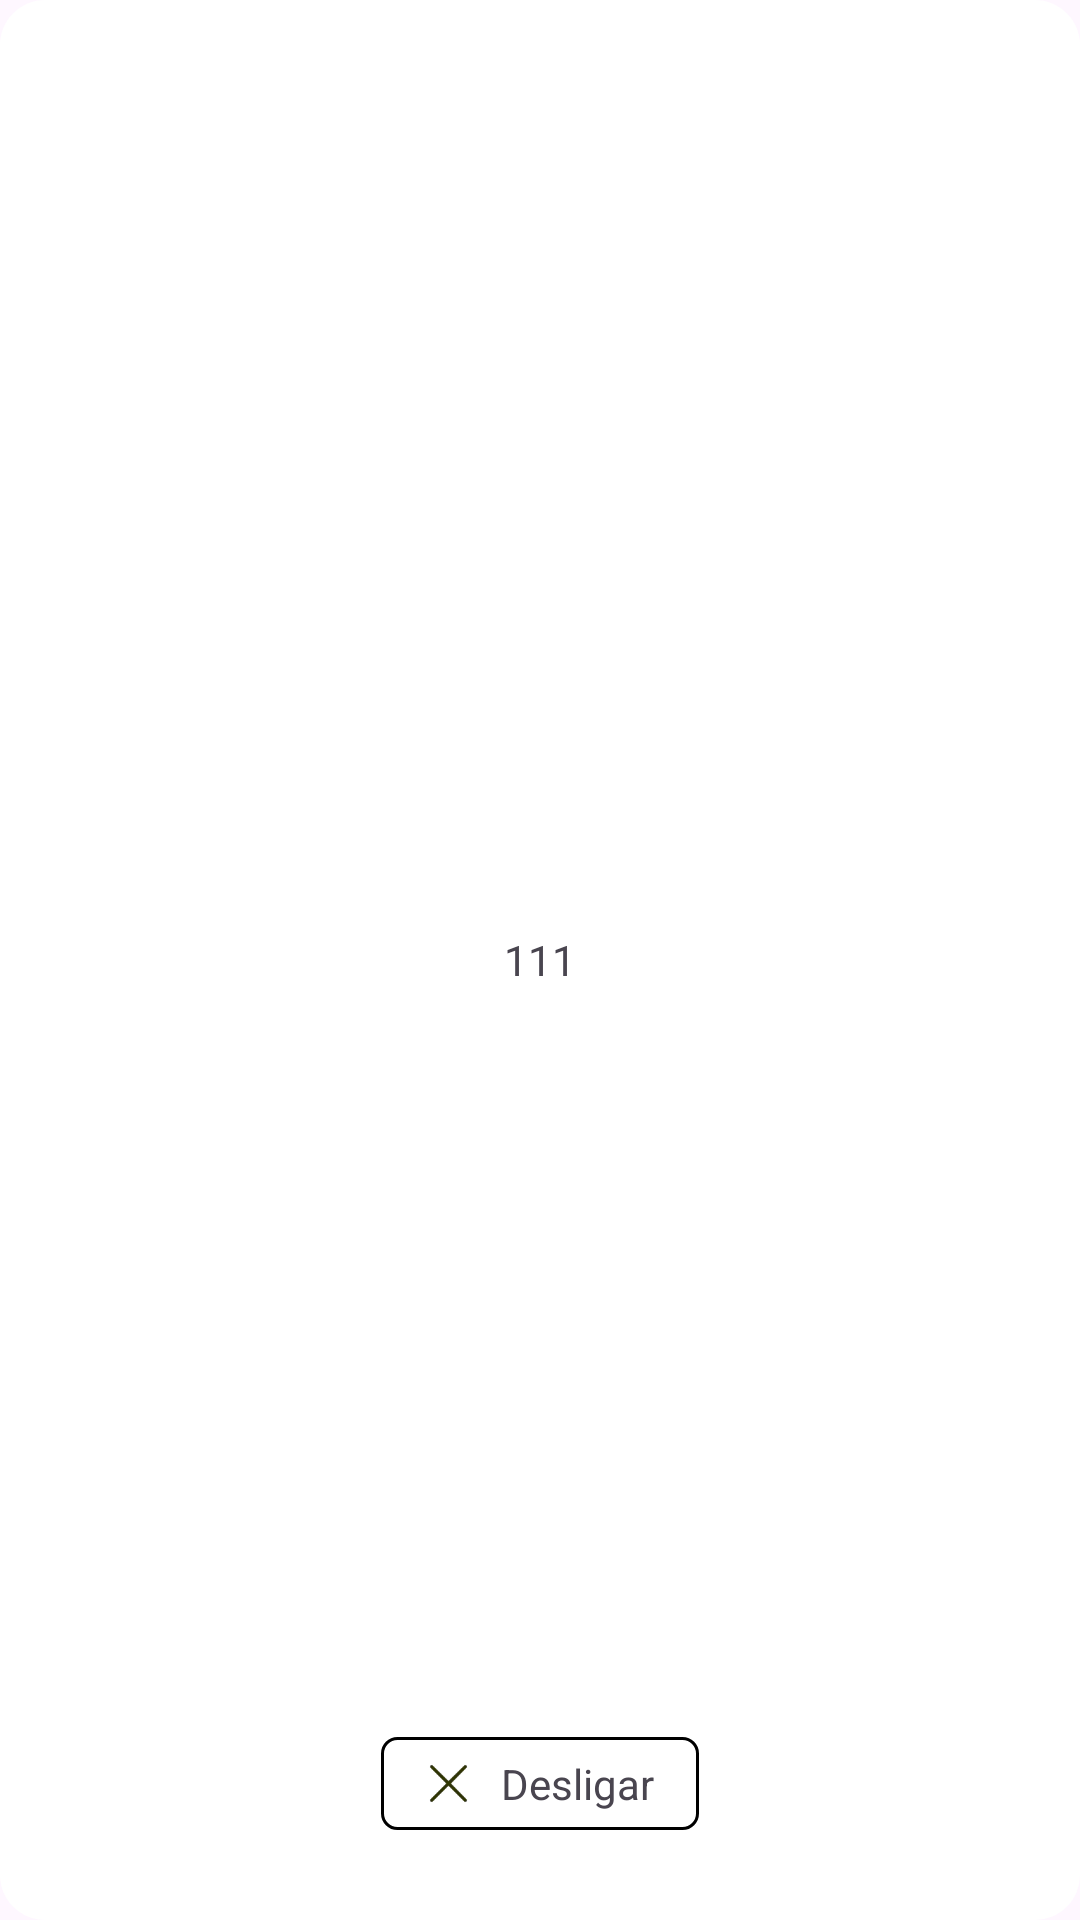

Android layout source for this screen:
<!-- AndroidManifest.xml: application theme Base.Theme.TestOne -->
<!-- res/layout/pop_up_dialog.xml -->
<?xml version="1.0" encoding="utf-8"?>
<RelativeLayout xmlns:android="http://schemas.android.com/apk/res/android"
    android:orientation="vertical"
    android:layout_width="match_parent"
    android:layout_height="match_parent"
    android:background="@drawable/radius_white_15dp">
    <RelativeLayout
        android:layout_width="wrap_content"
        android:layout_height="50dp"
        android:layout_centerInParent="true"
        >
        <TextView
            android:id="@+id/name"
            android:layout_width="wrap_content"
            android:layout_height="wrap_content"
            android:text="111"

            android:layout_centerInParent="true"
            />
    </RelativeLayout>


    <LinearLayout
        android:id="@+id/ll_close"
        android:layout_width="wrap_content"
        android:layout_height="wrap_content"
        android:orientation="horizontal"
        android:background="@drawable/radius_xian_black_5dp"
        android:paddingTop="6dp"
        android:paddingBottom="6dp"
        android:paddingStart="15dp"
        android:paddingEnd="15dp"
        android:layout_centerHorizontal="true"
        android:layout_alignParentBottom="true"
        android:layout_marginBottom="30dp"
        >
        <ImageView
            android:layout_width="15dp"
            android:layout_height="15dp"
            android:src="@mipmap/quxiao"
            android:layout_gravity="center"
            />
        <TextView
            android:layout_width="wrap_content"
            android:layout_height="wrap_content"
            android:text="Desligar"
            android:layout_gravity="center"
            android:layout_marginStart="10dp"
            />
    </LinearLayout>



</RelativeLayout>
<!-- resources referenced by this layout -->
<resources>
  <!-- drawable radius_white_15dp (drawable) -->
  <?xml version="1.0" encoding="utf-8"?>
  <shape xmlns:android="http://schemas.android.com/apk/res/android">
  
  
      <solid android:color="@color/white" />
  
      
  
  
             <corners android:radius="15dp" />
  
  
  
  
  
  
  </shape>
  <!-- drawable radius_xian_black_5dp (drawable) -->
  <?xml version="1.0" encoding="utf-8"?>
  <shape xmlns:android="http://schemas.android.com/apk/res/android">
  
  
  
  
              <stroke android:width="1dip" android:color="@color/black" />
  
  
             <corners android:radius="5dp" />
  
  
  
  
  
  
  </shape>
  <!-- mipmap quxiao: webp bitmap (mipmap-xhdpi, 948 bytes) -->
  <style name="Base.Theme.TestOne" parent="Theme.Material3.DayNight.NoActionBar">
          
          
      </style>
  <color name="white">#FFFFFFFF</color>
  <color name="black">#FF000000</color>
</resources>
